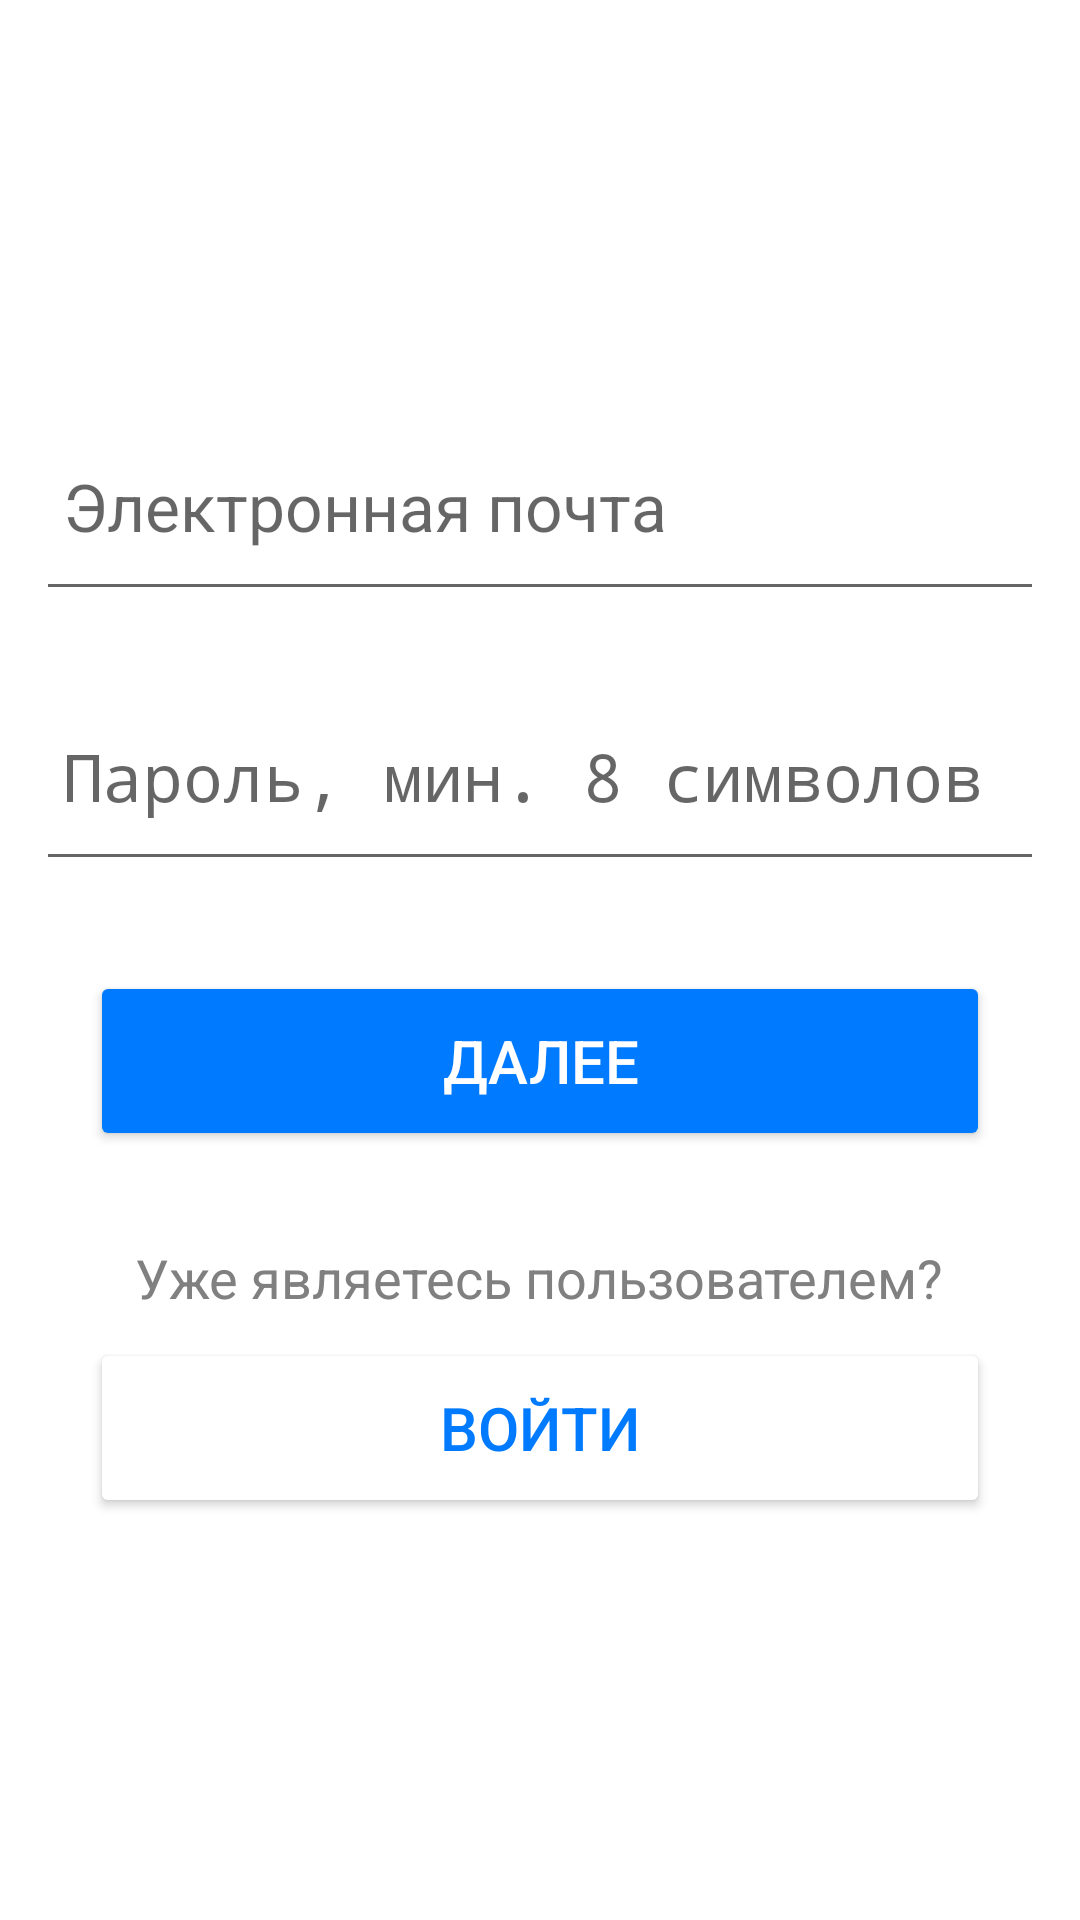

Here is an Android app screen rendered from its layout file. Give the layout XML and the strings, colors and styles it references.
<!-- AndroidManifest.xml: application theme Theme.SeeForMe -->
<!-- res/layout/registration_screen.xml -->
<LinearLayout
    xmlns:android="http://schemas.android.com/apk/res/android"
    android:layout_width="match_parent"
    android:layout_height="match_parent"
    android:orientation="vertical"
    android:background="#FFFFFF"
    android:gravity="center"
    android:padding="16dp">

    <EditText
        android:id="@+id/et_email"
        android:layout_width="350dp"
        android:layout_height="70dp"
        android:hint="Электронная почта"
        android:textSize="22sp"
        android:padding="16dp"
        android:layout_marginBottom="20dp"/>

    <EditText
        android:id="@+id/et_password"
        android:layout_width="350dp"
        android:layout_height="70dp"
        android:hint="Пароль, мин. 8 символов"
        android:textSize="22sp"
        android:padding="16dp"
        android:inputType="textPassword"
        android:layout_marginBottom="30dp"/>

    <Button
        android:id="@+id/btn_register"
        android:layout_width="300dp"
        android:layout_height="60dp"
        android:text="Далее"
        android:textSize="20sp"
        android:backgroundTint="#007AFF"
        android:textColor="#FFFFFF" />

    <TextView
        android:layout_width="wrap_content"
        android:layout_height="wrap_content"
        android:text="Уже являетесь пользователем?"
        android:textColor="#808080"
        android:textSize="18sp"
        android:gravity="center"
        android:layout_marginTop="30dp"/>

    <Button
        android:id="@+id/btn_login"
        android:layout_width="300dp"
        android:layout_height="60dp"
        android:text="Войти"
        android:textSize="20sp"
        android:backgroundTint="#FFFFFF"
        android:textColor="#007AFF"
        android:layout_marginTop="8dp"/>
</LinearLayout>
<!-- resources referenced by this layout -->
<resources>
  <style name="Theme.SeeForMe" parent="android:Theme.Material.Light.NoActionBar" />
</resources>
